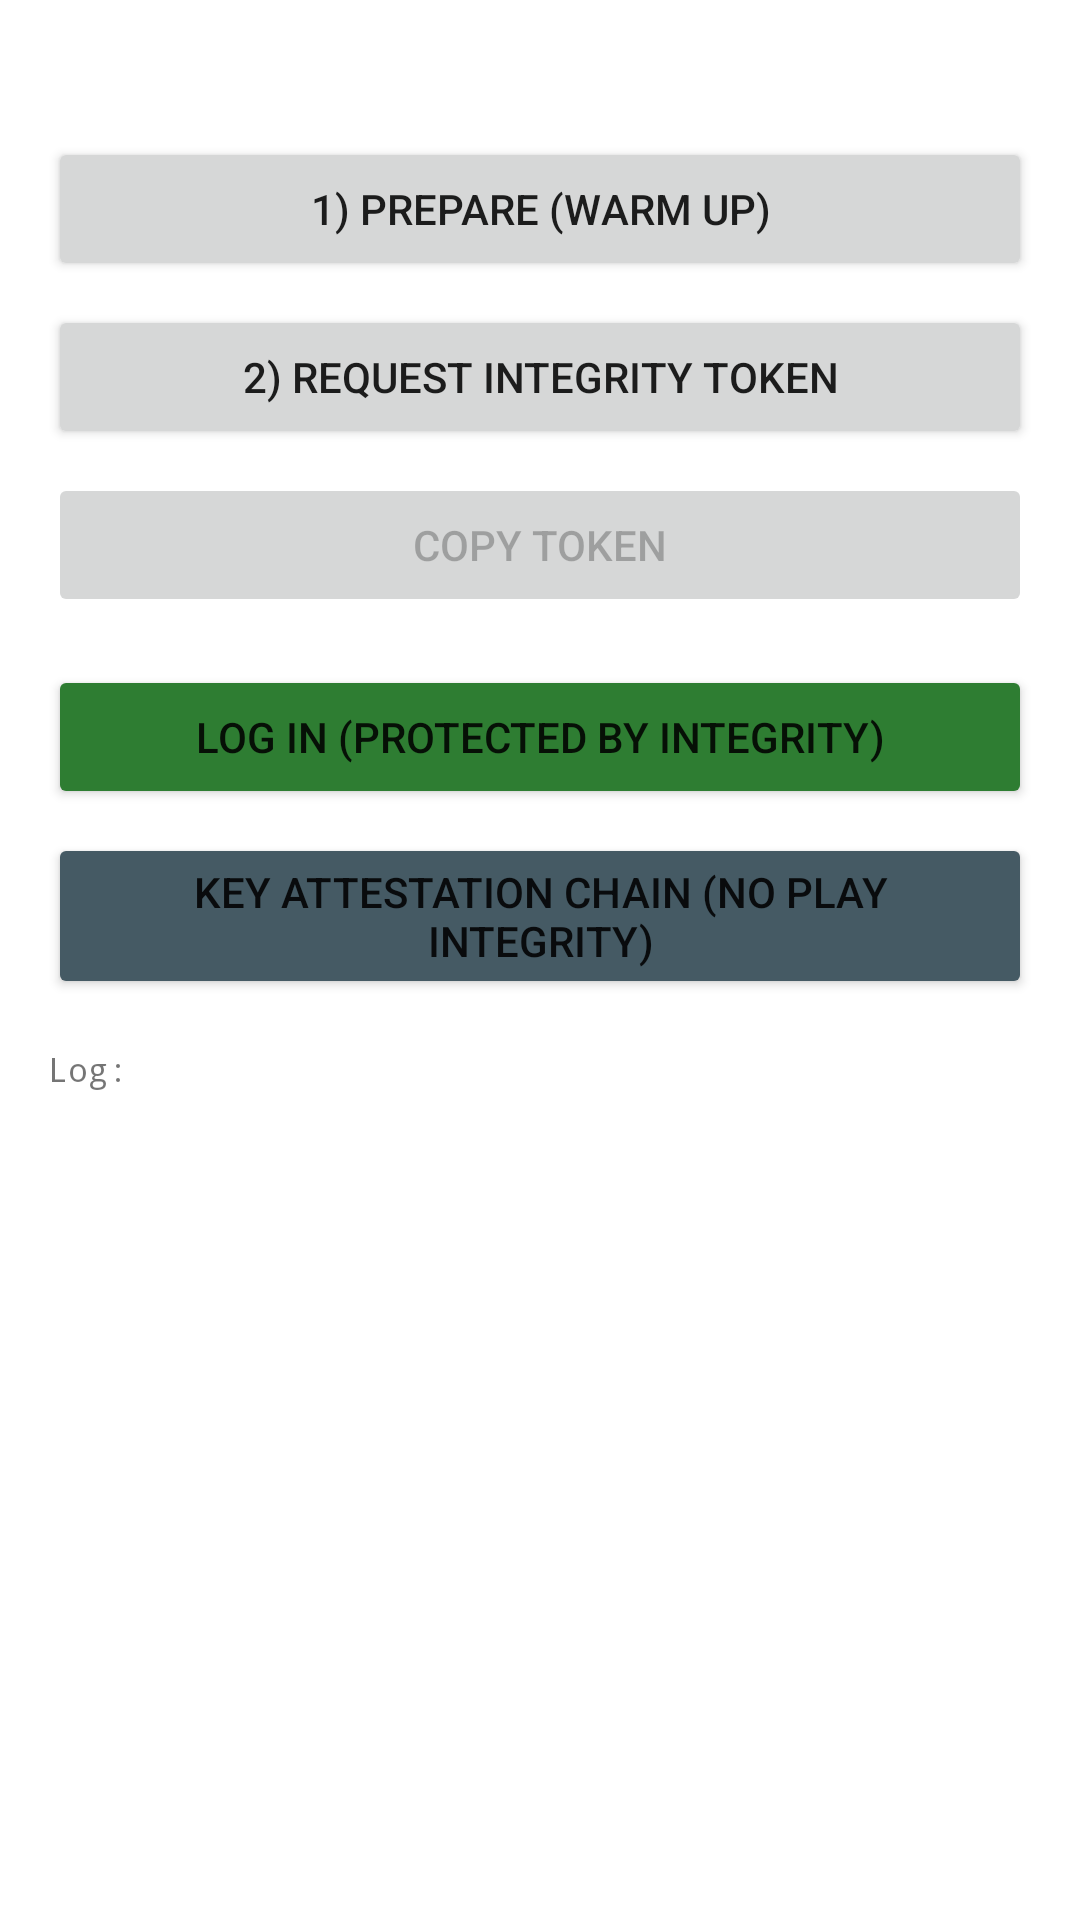

The Android layout XML behind this screen, and the referenced resources:
<!-- AndroidManifest.xml: application theme Theme.IntegrityTest -->
<!-- res/layout/activity_main.xml -->
<?xml version="1.0" encoding="utf-8"?>
<LinearLayout xmlns:android="http://schemas.android.com/apk/res/android"
    android:layout_width="match_parent"
    android:layout_height="match_parent"
    android:orientation="vertical"
    android:padding="16dp">

    <TextView
        android:id="@+id/tvStatus"
        android:layout_width="match_parent"
        android:layout_height="wrap_content"
        android:layout_marginBottom="12dp"
        android:textIsSelectable="true"
        android:textSize="13sp" />

    <Button
        android:id="@+id/btnPrepare"
        android:layout_width="match_parent"
        android:layout_height="wrap_content"
        android:text="1) Prepare (warm up)" />

    <Button
        android:id="@+id/btnRequest"
        android:layout_width="match_parent"
        android:layout_height="wrap_content"
        android:layout_marginTop="8dp"
        android:text="2) Request Integrity Token" />

    <Button
        android:id="@+id/btnCopy"
        android:layout_width="match_parent"
        android:layout_height="wrap_content"
        android:layout_marginTop="8dp"
        android:enabled="false"
        android:text="Copy token" />

    <Button
        android:id="@+id/btnLogin"
        android:layout_width="match_parent"
        android:layout_height="wrap_content"
        android:layout_marginTop="16dp"
        android:backgroundTint="#2E7D32"
        android:text="Log In (protected by Integrity)" />

    <Button
        android:id="@+id/btnAttestation"
        android:layout_width="match_parent"
        android:layout_height="wrap_content"
        android:layout_marginTop="8dp"
        android:backgroundTint="#455A64"
        android:text="Key Attestation Chain (no Play Integrity)" />

    <ScrollView
        android:layout_width="match_parent"
        android:layout_height="0dp"
        android:layout_marginTop="16dp"
        android:layout_weight="1">

        <TextView
            android:id="@+id/tvLog"
            android:layout_width="match_parent"
            android:layout_height="wrap_content"
            android:fontFamily="monospace"
            android:text="Log:"
            android:textIsSelectable="true"
            android:textSize="11sp" />
    </ScrollView>

</LinearLayout>
<!-- resources referenced by this layout -->
<resources>
  <style name="Theme.IntegrityTest" parent="Theme.MaterialComponents.DayNight.NoActionBar" />
</resources>
